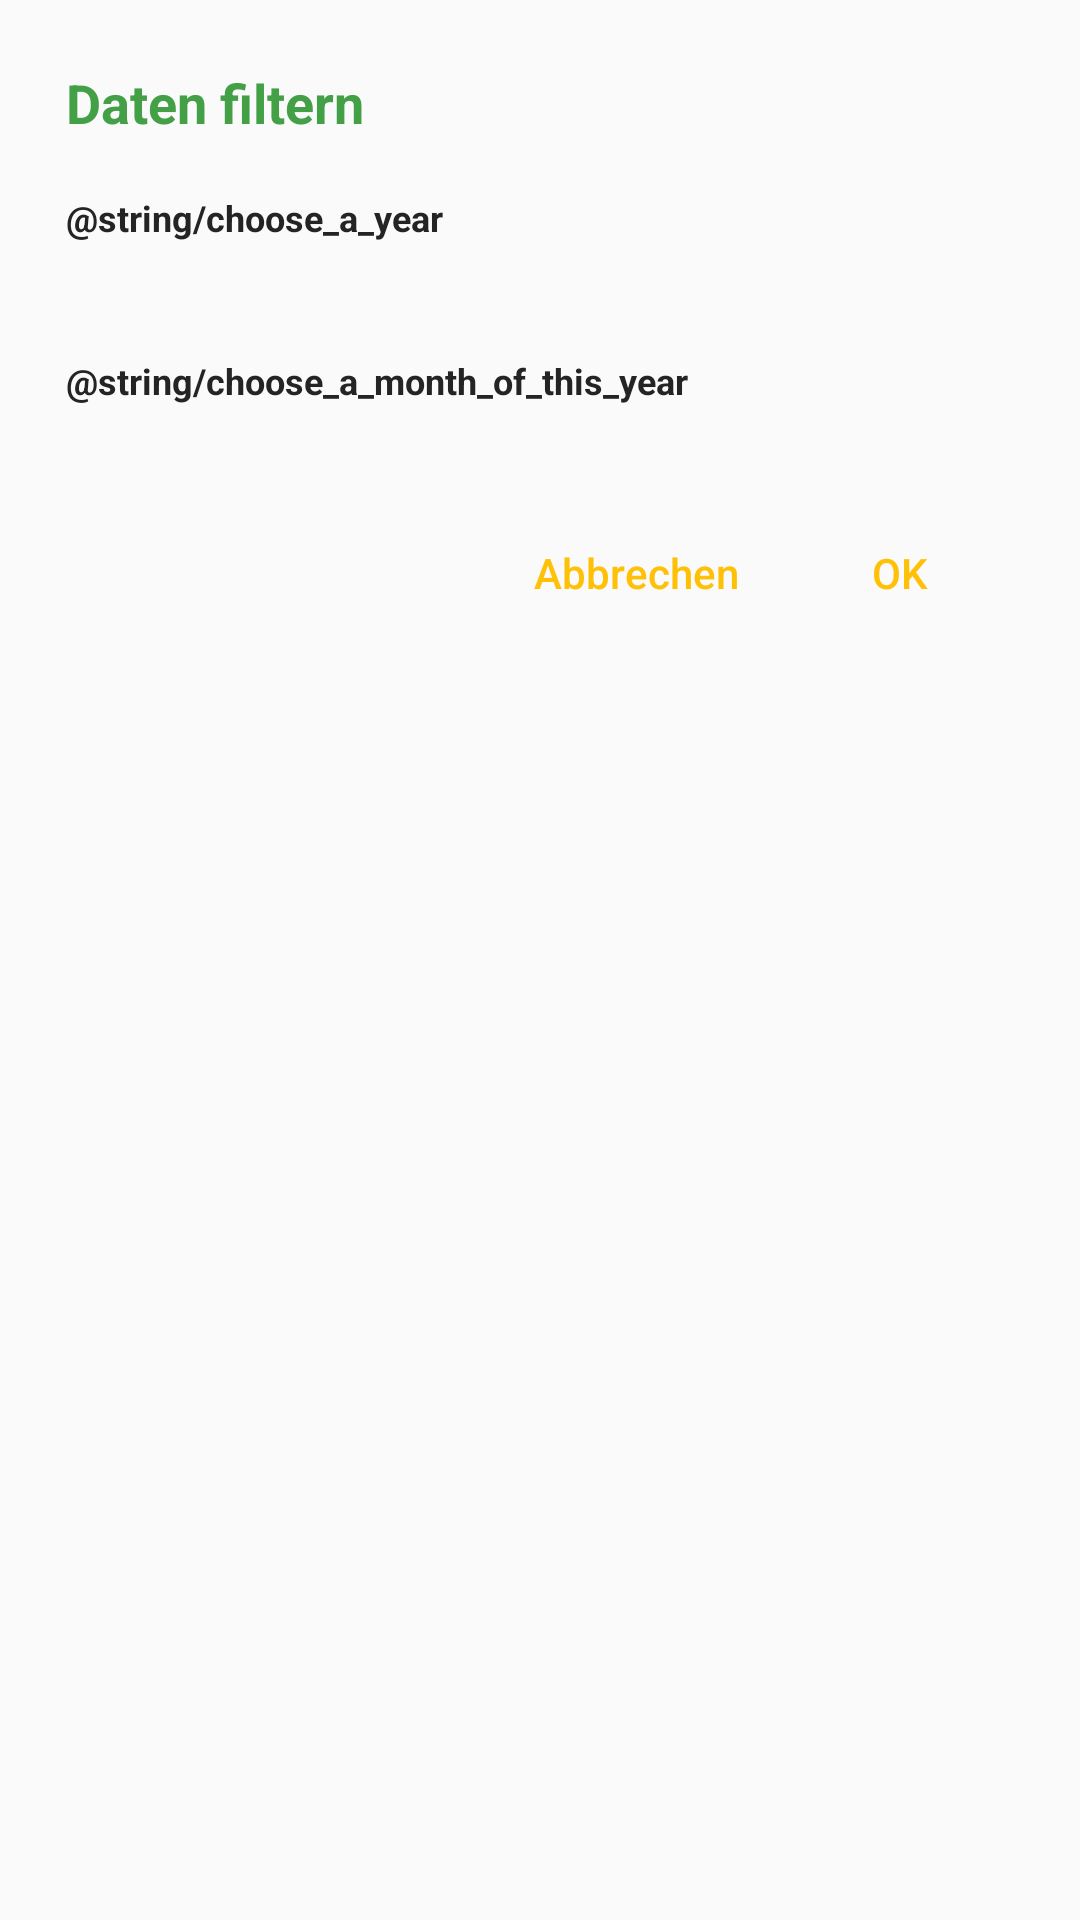

The Android layout XML behind this screen, and the referenced resources:
<!-- AndroidManifest.xml: application theme AppTheme -->
<!-- res/layout/fragment_filter_dialog.xml -->
<?xml version="1.0" encoding="utf-8"?>
<LinearLayout xmlns:android="http://schemas.android.com/apk/res/android"
    xmlns:tools="http://schemas.android.com/tools"
    android:orientation="vertical"
    android:layout_width="match_parent"
    android:layout_height="match_parent"
    android:layout_marginTop="@dimen/large_padding"
    android:layout_marginBottom="@dimen/large_padding"
    android:layout_marginStart="@dimen/large_padding"
    android:layout_marginEnd="@dimen/large_padding"
    android:paddingStart="@dimen/large_padding"
    android:paddingEnd="@dimen/large_padding"
    android:paddingTop="@dimen/large_padding"
    android:paddingBottom="@dimen/small_padding">

    <LinearLayout
        android:layout_width="match_parent"
        android:layout_height="wrap_content"
        android:orientation="horizontal"
        android:paddingStart="0dp"
        android:paddingEnd="@dimen/small_padding"
        android:paddingBottom="@dimen/small_padding">

        <TextView
            android:id="@+id/txtv_filter_dialog_recycler_header"
            android:layout_width="0dp"
            android:layout_weight="1"
            android:layout_height="wrap_content"
            style="@style/basic_text"
            android:textColor="@color/colorPrimary"
            android:textStyle="bold"
            android:text="Daten filtern"
            android:gravity="start"
            android:paddingBottom="@dimen/small_padding">
        </TextView>

        <ImageButton
            android:id="@+id/imgbtn_filter_remove"
            style="@style/button_minmal"
            android:src="@drawable/ic_filter_remove_black_24dp"
            android:tint="@color/colorAccent"
            android:layout_gravity="center_vertical">
        </ImageButton>

    </LinearLayout>

    <TextView
        android:id="@+id/txtv_filter_dialog_caption_years"
        android:layout_width="match_parent"
        android:layout_height="wrap_content"
        android:text="@string/choose_a_year"
        android:textColor="@color/main_text_color"
        android:textSize="@dimen/textAppearanceCaption"
        android:textStyle="bold"
        android:paddingStart="@dimen/small_padding"
        android:paddingEnd="@dimen/small_padding"
        android:paddingTop="@dimen/small_padding"
        android:paddingBottom="@dimen/large_padding">
    </TextView>

    <androidx.recyclerview.widget.RecyclerView
        android:id="@+id/filter_dialog_recycler_view_years"
        android:layout_width="match_parent"
        android:layout_height="wrap_content"
        tools:listitem="@layout/recyclerview_filter_dialog_item"
        android:paddingBottom="@dimen/large_padding">
    </androidx.recyclerview.widget.RecyclerView>

    <TextView
        android:id="@+id/txtv_filter_dialog_caption_months"
        android:layout_width="match_parent"
        android:layout_height="wrap_content"
        android:text="@string/choose_a_month_of_this_year"
        android:textColor="@color/main_text_color"
        android:textSize="@dimen/textAppearanceCaption"
        android:textStyle="bold"
        android:paddingStart="@dimen/small_padding"
        android:paddingEnd="@dimen/small_padding"
        android:paddingTop="@dimen/small_padding"
        android:paddingBottom="@dimen/large_padding">
    </TextView>

    <androidx.recyclerview.widget.RecyclerView
        android:id="@+id/filter_dialog_recycler_view_months"
        android:layout_width="match_parent"
        android:layout_height="wrap_content"
        tools:listitem="@layout/recyclerview_filter_dialog_item"
        android:paddingBottom="@dimen/large_padding">
    </androidx.recyclerview.widget.RecyclerView>

    <include layout="@layout/fragment_cancel_ok_button"/>

</LinearLayout>
<!-- res/layout/recyclerview_filter_dialog_item.xml (included above) -->
<?xml version="1.0" encoding="utf-8"?>
<LinearLayout android:id="@+id/linLay_recycler_item"
    xmlns:android="http://schemas.android.com/apk/res/android"
    android:orientation="vertical"
    android:layout_marginStart="@dimen/small_padding"
    android:layout_marginEnd="@dimen/small_padding"
    android:layout_marginBottom="@dimen/small_padding"
    android:layout_width="match_parent"
    android:layout_height="wrap_content">

    <Button
        android:id="@+id/txtv_recycler_item_filter_dialog_year"
        style="@style/recycler_item_filter_dialog_button"
        android:text="year"
        android:gravity="center">
    </Button>

</LinearLayout>
<!-- res/layout/fragment_cancel_ok_button.xml (included above) -->
<?xml version="1.0" encoding="utf-8"?>
<LinearLayout android:layout_width="match_parent"
    android:layout_height="wrap_content"
    android:orientation="horizontal"
    android:gravity="end"
    xmlns:android="http://schemas.android.com/apk/res/android">

    <Button
        android:id="@+id/btn_cancel"
        style="@style/basic_button"
        android:text="@string/btn_text_cancel"
        android:textAllCaps="false">
    </Button>

    <Button
        android:id="@+id/btn_ok"
        style="@style/basic_button"
        android:text="@string/btn_text_ok"
        android:textAllCaps="true">
    </Button>

</LinearLayout>
<!-- resources referenced by this layout -->
<resources>
  <color name="colorAccent">@color/colorSecondary</color>
  <color name="colorPrimary">#43a047</color>
  <color name="main_text_color">#242424</color>
  <dimen name="large_padding">16dp</dimen>
  <dimen name="small_padding">6dp</dimen>
  <dimen name="textAppearanceCaption">12sp</dimen>
  <!-- drawable ic_filter_remove_black_24dp (drawable) -->
  <vector xmlns:android="http://schemas.android.com/apk/res/android"
          android:width="24dp"
          android:height="24dp"
          android:viewportWidth="24.0"
          android:viewportHeight="24.0">
      <path
          android:fillColor="#FF000000"
          android:pathData="M10,18h4v-2h-4v2zM3,6v2h18L21,6L3,6zM6,13h12v-2L6,11v2z"/>
  
      <path android:fillColor="#FF000000"
          android:pathData="M4,17L20,3L21,4L5,18z"/>
  
  </vector>
  <string name="btn_text_cancel">Abbrechen</string>
  <string name="btn_text_ok" translatable="false">OK</string>
  <style name="basic_text">
          <item name="android:layout_width">wrap_content</item>
          <item name="android:layout_height">wrap_content</item>
          <item name="android:textColor">@color/main_text_color</item>
          <item name="android:textSize">@dimen/main_text_size</item>
          <item name="android:paddingTop">@dimen/small_padding</item>
          <item name="android:paddingBottom">@dimen/small_padding</item>
          <item name="android:paddingStart">@dimen/small_padding</item>
          <item name="android:paddingEnd">@dimen/small_padding</item>
          <item name="android:layout_gravity">center_vertical</item>
      </style>
  <style name="AppTheme" parent="Theme.AppCompat.Light.DarkActionBar">
          
          <item name="colorPrimary">@color/colorPrimary</item>
          <item name="colorPrimaryDark">@color/colorPrimaryDark</item>
          <item name="colorAccent">@color/colorAccent</item>
  
          <item name="android:windowActivityTransitions">true</item>
          <item name="windowActionModeOverlay">true</item>
          <item name="actionModeBackground">@color/colorPrimaryLight</item>
      </style>
  <color name="colorSecondary">#ffc107</color>
  <color name="transparent">#00FFFFFF</color>
  <dimen name="main_text_size">18sp</dimen>
  <!-- drawable filter_button_background (drawable) -->
  <?xml version="1.0" encoding="utf-8"?>
  <selector xmlns:android="http://schemas.android.com/apk/res/android">
      <item
          android:state_selected="false"
          android:drawable="@drawable/filter_button_unchecked_background">
      </item>
      <item
          android:state_pressed="false"
          android:state_selected="true"
          android:drawable="@drawable/filter_button_checked_background">
      </item>
  </selector>
  <dimen name="btn_recycler_view_min_height">45dp</dimen>
  <color name="colorPrimaryDark">#00701a</color>
  <color name="colorPrimaryLight">#76d275</color>
  <!-- drawable filter_button_unchecked_background (drawable) -->
  <?xml version="1.0" encoding="utf-8"?>
  <layer-list xmlns:android="http://schemas.android.com/apk/res/android">
      <item>
          <shape android:shape="rectangle">
              <solid android:color="@color/light_gray"/>
              <corners android:radius="@dimen/btn_recycler_view_corner_radius"/>
          </shape>
      </item>
  </layer-list>
  <!-- drawable filter_button_checked_background (drawable) -->
  <?xml version="1.0" encoding="utf-8"?>
  <layer-list xmlns:android="http://schemas.android.com/apk/res/android">
      <item >
          <shape android:shape="rectangle">
              <solid android:color="@color/colorAccent"/>
              <corners android:radius="@dimen/btn_recycler_view_corner_radius"/>
          </shape>
      </item>
  </layer-list>
  <color name="light_gray">#D8D8D8</color>
  <dimen name="btn_recycler_view_corner_radius">25dp</dimen>
</resources>
